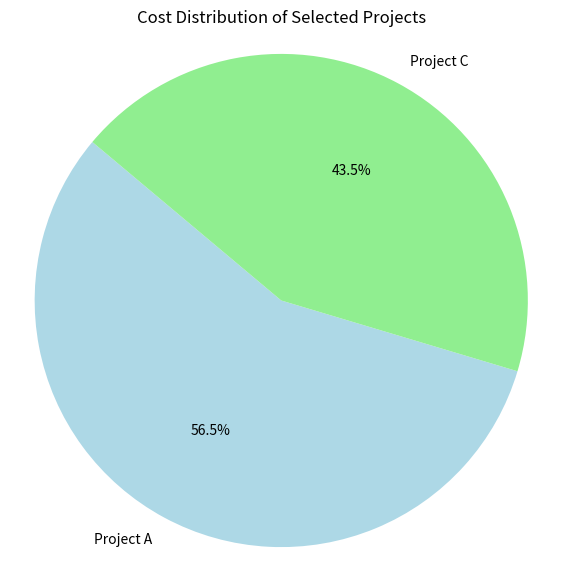

This figure's Python source:
import matplotlib.pyplot as plt

# Selected projects and their costs
selected_projects = ['Project A', 'Project C']
selected_costs = [112000, 86300]

# Create a pie chart
plt.figure(figsize=(7, 7))
plt.pie(selected_costs, labels=selected_projects, autopct='%1.1f%%', startangle=140, colors=['lightblue', 'lightgreen'])
plt.title('Cost Distribution of Selected Projects')
plt.axis('equal')  # Equal aspect ratio ensures that pie chart is a circle.
plt.show()